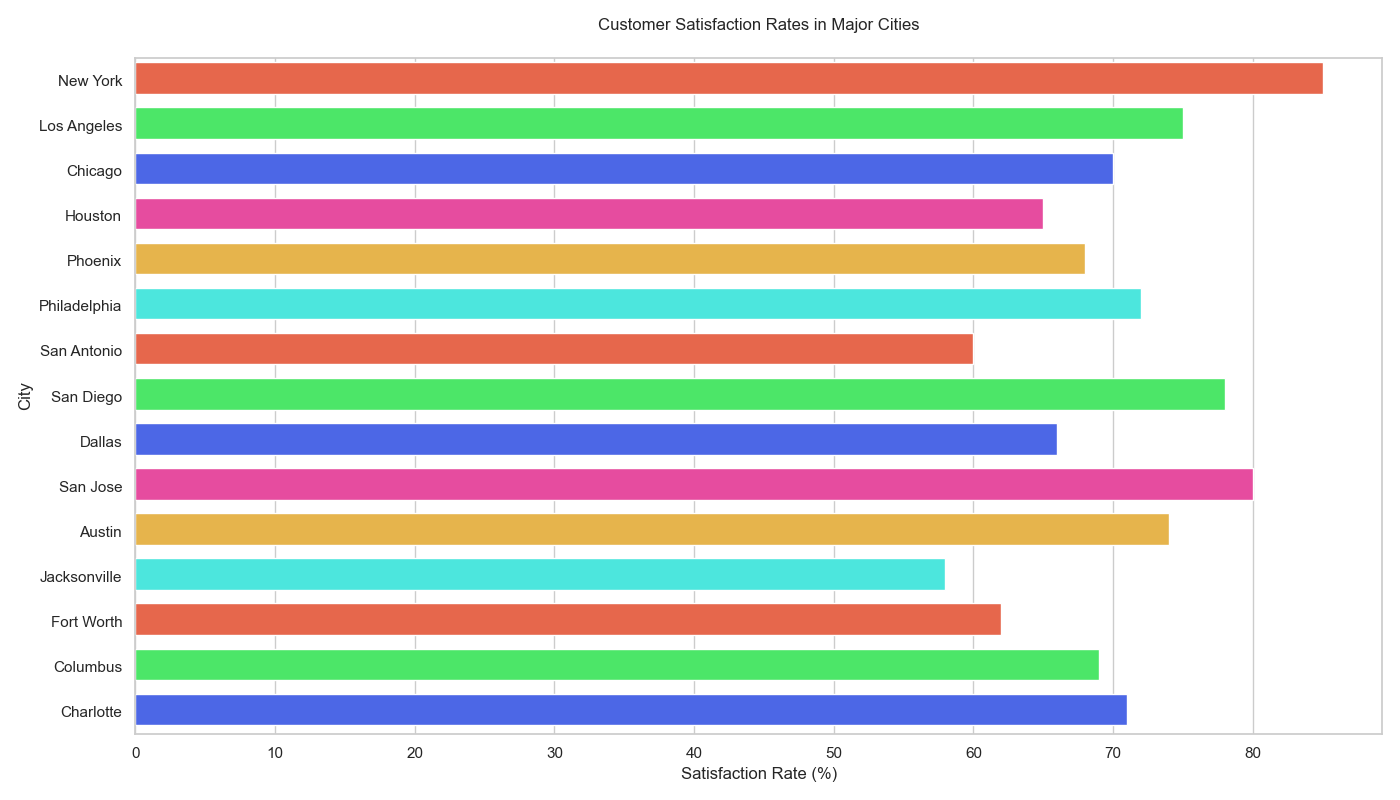

The data file committed next to this chart (first rows):
city, satisfaction_rate
New York, 85
Los Angeles, 75
Chicago, 70
Houston, 65
Phoenix, 68
Philadelphia, 72
San Antonio, 60
San Diego, 78
Dallas, 66
San Jose, 80
Austin, 74
Jacksonville, 58
Fort Worth, 62
Columbus, 69
Charlotte, 71
